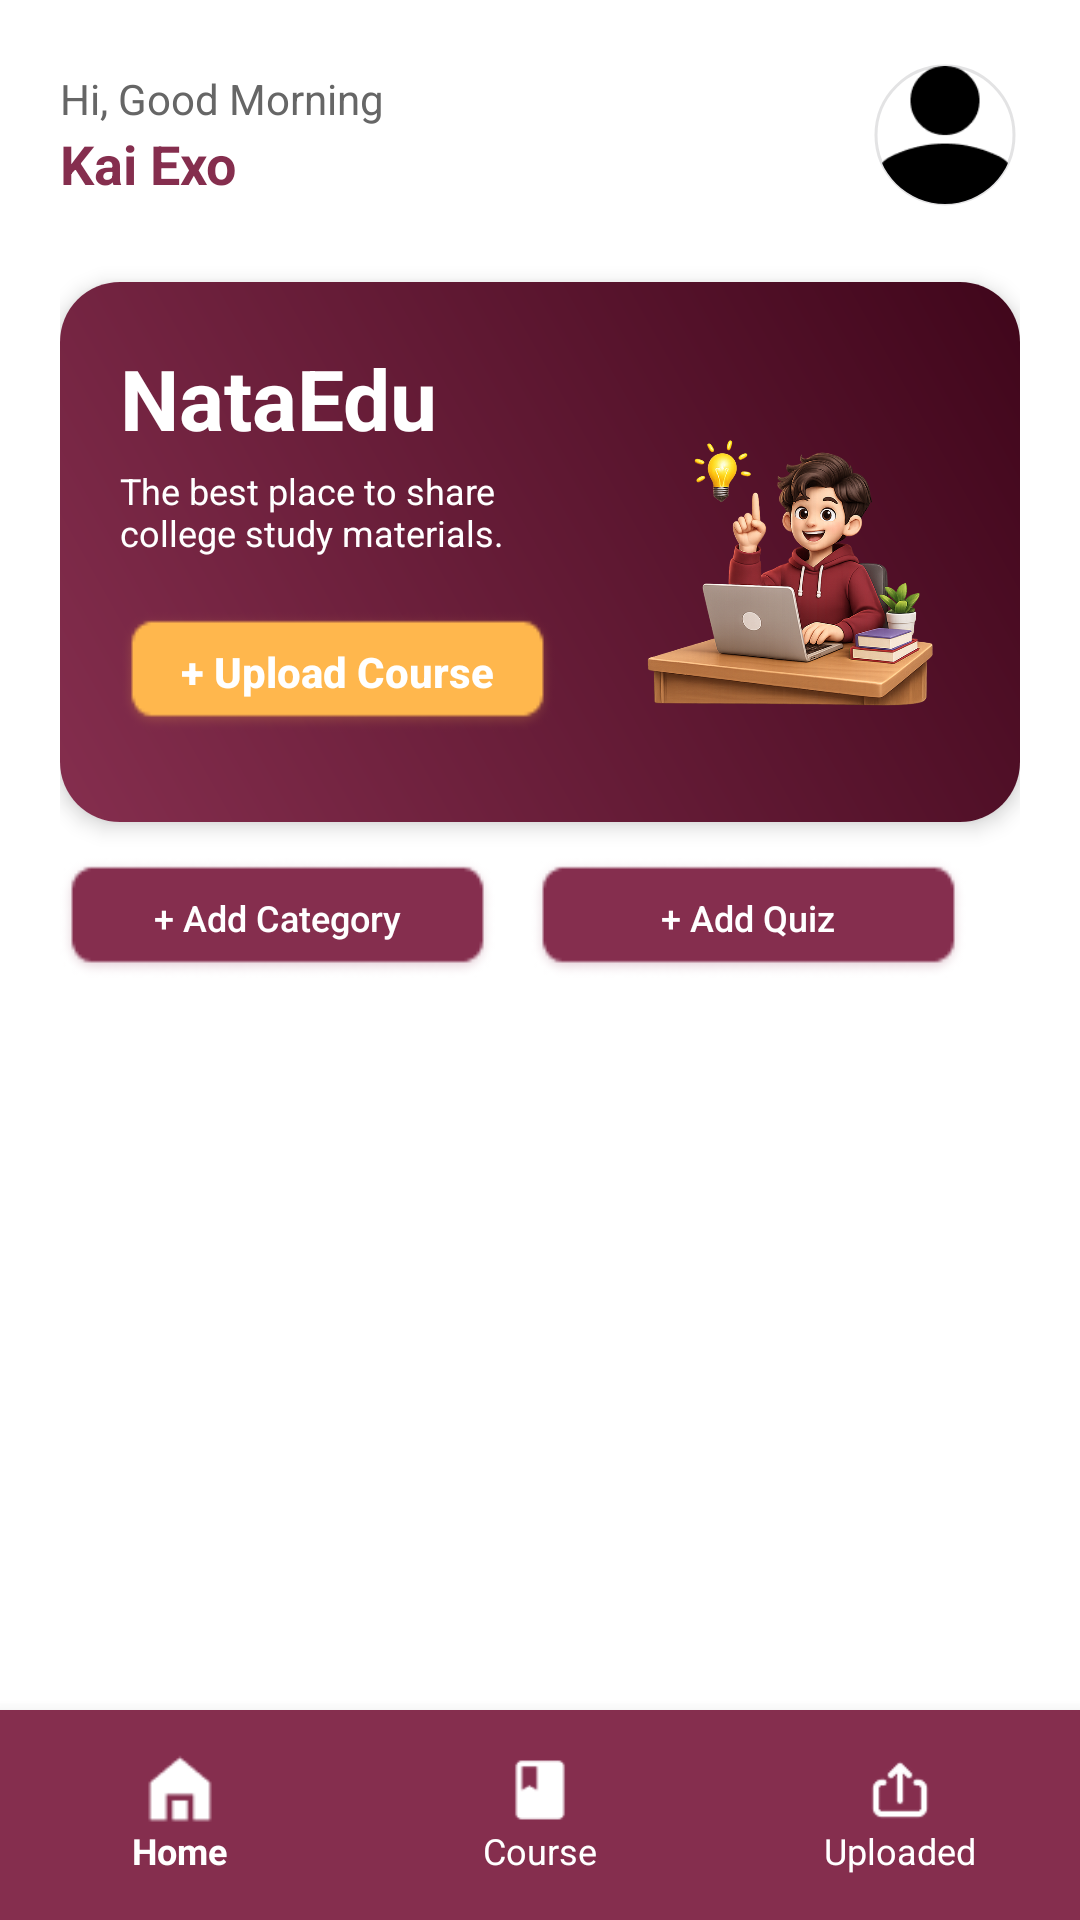

The Android layout XML behind this screen, and the referenced resources:
<!-- AndroidManifest.xml: application theme Theme.NataEdu -->
<!-- res/layout/admin_dashboard.xml -->
<?xml version="1.0" encoding="utf-8"?>
<androidx.constraintlayout.widget.ConstraintLayout xmlns:android="http://schemas.android.com/apk/res/android"
    xmlns:app="http://schemas.android.com/apk/res-auto"
    xmlns:tools="http://schemas.android.com/tools"
    android:layout_width="match_parent"
    android:layout_height="match_parent"
    android:background="#FFFFFF"
    android:fitsSystemWindows="true">

    
    <androidx.core.widget.NestedScrollView
        android:layout_width="match_parent"
        android:layout_height="0dp"
        app:layout_constraintBottom_toTopOf="@+id/bottomNavAdmin"
        app:layout_constraintTop_toTopOf="parent">

        <LinearLayout
            android:layout_width="match_parent"
            android:layout_height="wrap_content"
            android:orientation="vertical"
            android:padding="20dp">

            
            <androidx.constraintlayout.widget.ConstraintLayout
                android:layout_width="match_parent"
                android:layout_height="wrap_content">

                <LinearLayout
                    android:layout_width="wrap_content"
                    android:layout_height="wrap_content"
                    android:orientation="vertical"
                    app:layout_constraintBottom_toBottomOf="parent"
                    app:layout_constraintStart_toStartOf="parent"
                    app:layout_constraintTop_toTopOf="parent">

                    <TextView
                        android:layout_width="wrap_content"
                        android:layout_height="wrap_content"
                        android:text="Hi, Good Morning"
                        android:textColor="#666666"
                        android:textSize="14sp" />

                    <TextView
                        android:id="@+id/tvAdminName"
                        android:layout_width="wrap_content"
                        android:layout_height="wrap_content"
                        android:text="Kai Exo"
                        android:textColor="#852E4E"
                        android:textSize="18sp"
                        android:textStyle="bold" />
                </LinearLayout>

                <com.google.android.material.imageview.ShapeableImageView
                    android:id="@+id/adminProfileImage"
                    android:layout_width="50dp"
                    android:layout_height="50dp"
                    android:padding="2dp"
                    android:src="@drawable/fotoprofil"
                    android:clickable="true"
                    android:focusable="true"
                    android:foreground="?attr/selectableItemBackground"
                    app:layout_constraintBottom_toBottomOf="parent"
                    app:layout_constraintEnd_toEndOf="parent"
                    app:layout_constraintTop_toTopOf="parent"
                    app:shapeAppearanceOverlay="@style/CircleImage"
                    app:strokeWidth="1dp" />

            </androidx.constraintlayout.widget.ConstraintLayout>

            
            <androidx.cardview.widget.CardView
                android:layout_width="match_parent"
                android:layout_height="180dp"
                android:layout_marginTop="24dp"
                app:cardCornerRadius="20dp"
                app:cardElevation="4dp">

                <androidx.constraintlayout.widget.ConstraintLayout
                    android:layout_width="match_parent"
                    android:layout_height="match_parent"
                    android:background="@drawable/gradient_kotak"
                    android:padding="20dp">

                    <TextView
                        android:id="@+id/adminBannerTitle"
                        android:layout_width="wrap_content"
                        android:layout_height="wrap_content"
                        android:text="NataEdu"
                        android:textColor="@android:color/white"
                        android:textSize="28sp"
                        android:textStyle="bold"
                        app:layout_constraintStart_toStartOf="parent"
                        app:layout_constraintTop_toTopOf="parent" />

                    <TextView
                        android:layout_width="160dp"
                        android:layout_height="wrap_content"
                        android:layout_marginTop="4dp"
                        android:text="The best place to share college study materials."
                        android:textColor="@android:color/white"
                        android:textSize="12sp"
                        app:layout_constraintStart_toStartOf="parent"
                        app:layout_constraintTop_toBottomOf="@id/adminBannerTitle" />

                    <androidx.appcompat.widget.AppCompatButton
                        android:id="@+id/btnUploadMateriBanner"
                        android:layout_width="wrap_content"
                        android:layout_height="40dp"
                        android:layout_marginBottom="10dp"
                        android:background="@drawable/rectangle"
                        app:backgroundTint="#FFB74D"
                        android:text="+ Upload Course"
                        android:textAllCaps="false"
                        android:textColor="#FFFFFF"
                        android:textStyle="bold"
                        android:paddingHorizontal="16dp"
                        app:layout_constraintBottom_toBottomOf="parent"
                        app:layout_constraintStart_toStartOf="parent" />

                    <ImageView
                        android:layout_width="120dp"
                        android:layout_height="match_parent"
                        android:scaleType="centerInside"
                        android:src="@drawable/gambarcw_homepage"
                        android:layout_marginBottom="-20dp"
                        app:layout_constraintBottom_toBottomOf="parent"
                        app:layout_constraintEnd_toEndOf="parent"
                        app:layout_constraintTop_toTopOf="parent"
                        app:layout_constraintVertical_bias="1.0" />
                </androidx.constraintlayout.widget.ConstraintLayout>
            </androidx.cardview.widget.CardView>

            

            

            
            <LinearLayout
                android:layout_width="match_parent"
                android:layout_height="wrap_content"
                android:layout_marginTop="12dp"
                android:orientation="horizontal">

                <androidx.appcompat.widget.AppCompatButton
                    android:id="@+id/btnAddCategoryAdmin"
                    android:layout_width="wrap_content"
                    android:layout_height="40dp"
                    android:background="@drawable/rectangle"
                    app:backgroundTint="#852E4E"
                    android:text="+ Add Category"
                    android:textAllCaps="false"
                    android:textColor="#FFFFFF"
                    android:textSize="12sp"
                    android:paddingHorizontal="16dp" />

                <androidx.appcompat.widget.AppCompatButton
                    android:id="@+id/btnAddQuizAdmin"
                    android:layout_width="wrap_content"
                    android:layout_height="40dp"
                    android:layout_marginStart="12dp"
                    android:background="@drawable/rectangle"
                    app:backgroundTint="#852E4E"
                    android:text="+ Add Quiz"
                    android:textAllCaps="false"
                    android:textColor="#FFFFFF"
                    android:textSize="12sp"
                    android:paddingHorizontal="16dp" />
            </LinearLayout>

        </LinearLayout>
    </androidx.core.widget.NestedScrollView>

    
    <LinearLayout
        android:id="@+id/bottomNavAdmin"
        android:layout_width="match_parent"
        android:layout_height="70dp"
        android:background="#852E4E"
        android:elevation="8dp"
        android:gravity="center"
        android:orientation="horizontal"
        app:layout_constraintBottom_toBottomOf="parent">

        <LinearLayout
            android:id="@+id/navAdminHome"
            android:layout_width="0dp"
            android:layout_height="wrap_content"
            android:layout_weight="1"
            android:gravity="center"
            android:orientation="vertical">
            <ImageView
                android:layout_width="24dp"
                android:layout_height="24dp"
                android:src="@drawable/icon_home"
                app:tint="#FFFFFF" />
            <TextView
                android:layout_width="wrap_content"
                android:layout_height="wrap_content"
                android:text="Home"
                android:textColor="#FFFFFF"
                android:textSize="12sp"
                android:textStyle="bold" />
        </LinearLayout>

        <LinearLayout
            android:id="@+id/navAdminCourse"
            android:layout_width="0dp"
            android:layout_height="wrap_content"
            android:layout_weight="1"
            android:gravity="center"
            android:orientation="vertical">
            <ImageView
                android:layout_width="24dp"
                android:layout_height="24dp"
                android:src="@drawable/icon_course"
                app:tint="#FFFFFF" />
            <TextView
                android:layout_width="wrap_content"
                android:layout_height="wrap_content"
                android:text="Course"
                android:textColor="#FFFFFF"
                android:textSize="12sp" />
        </LinearLayout>

        <LinearLayout
            android:id="@+id/navAdminUploaded"
            android:layout_width="0dp"
            android:layout_height="wrap_content"
            android:layout_weight="1"
            android:gravity="center"
            android:orientation="vertical">
            <ImageView
                android:layout_width="24dp"
                android:layout_height="24dp"
                android:src="@drawable/icon_upload_admin"
                app:tint="#FFFFFF" />
            <TextView
                android:layout_width="wrap_content"
                android:layout_height="wrap_content"
                android:text="Uploaded"
                android:textColor="#FFFFFF"
                android:textSize="12sp" />
        </LinearLayout>
    </LinearLayout>

</androidx.constraintlayout.widget.ConstraintLayout>
<!-- resources referenced by this layout -->
<resources>
  <!-- drawable fotoprofil: png bitmap (drawable, 1135 bytes) -->
  <!-- drawable gambarcw_homepage: png bitmap (drawable, 404869 bytes) -->
  <!-- drawable gradient_kotak (drawable) -->
  <?xml version="1.0" encoding="utf-8"?>
  <shape xmlns:android="http://schemas.android.com/apk/res/android"
      android:shape="rectangle">
  
      <gradient
          android:startColor="#852E4E"
          android:endColor="#40061B"
          android:angle="45"
          android:type="linear" />
  
  </shape>
  <!-- drawable icon_course: png bitmap (drawable, 358 bytes) -->
  <!-- drawable icon_home: png bitmap (drawable, 355 bytes) -->
  <!-- drawable icon_upload_admin: png bitmap (drawable, 1054 bytes) -->
  <!-- drawable rectangle: png bitmap (drawable, 1907 bytes) -->
  <style name="CircleImage">
          <item name="cornerSize">50%</item>
      </style>
  <style name="Theme.NataEdu" parent="Base.Theme.NataEdu" />
  <style name="Base.Theme.NataEdu" parent="Theme.Material3.DayNight.NoActionBar">
          
          
      </style>
</resources>
